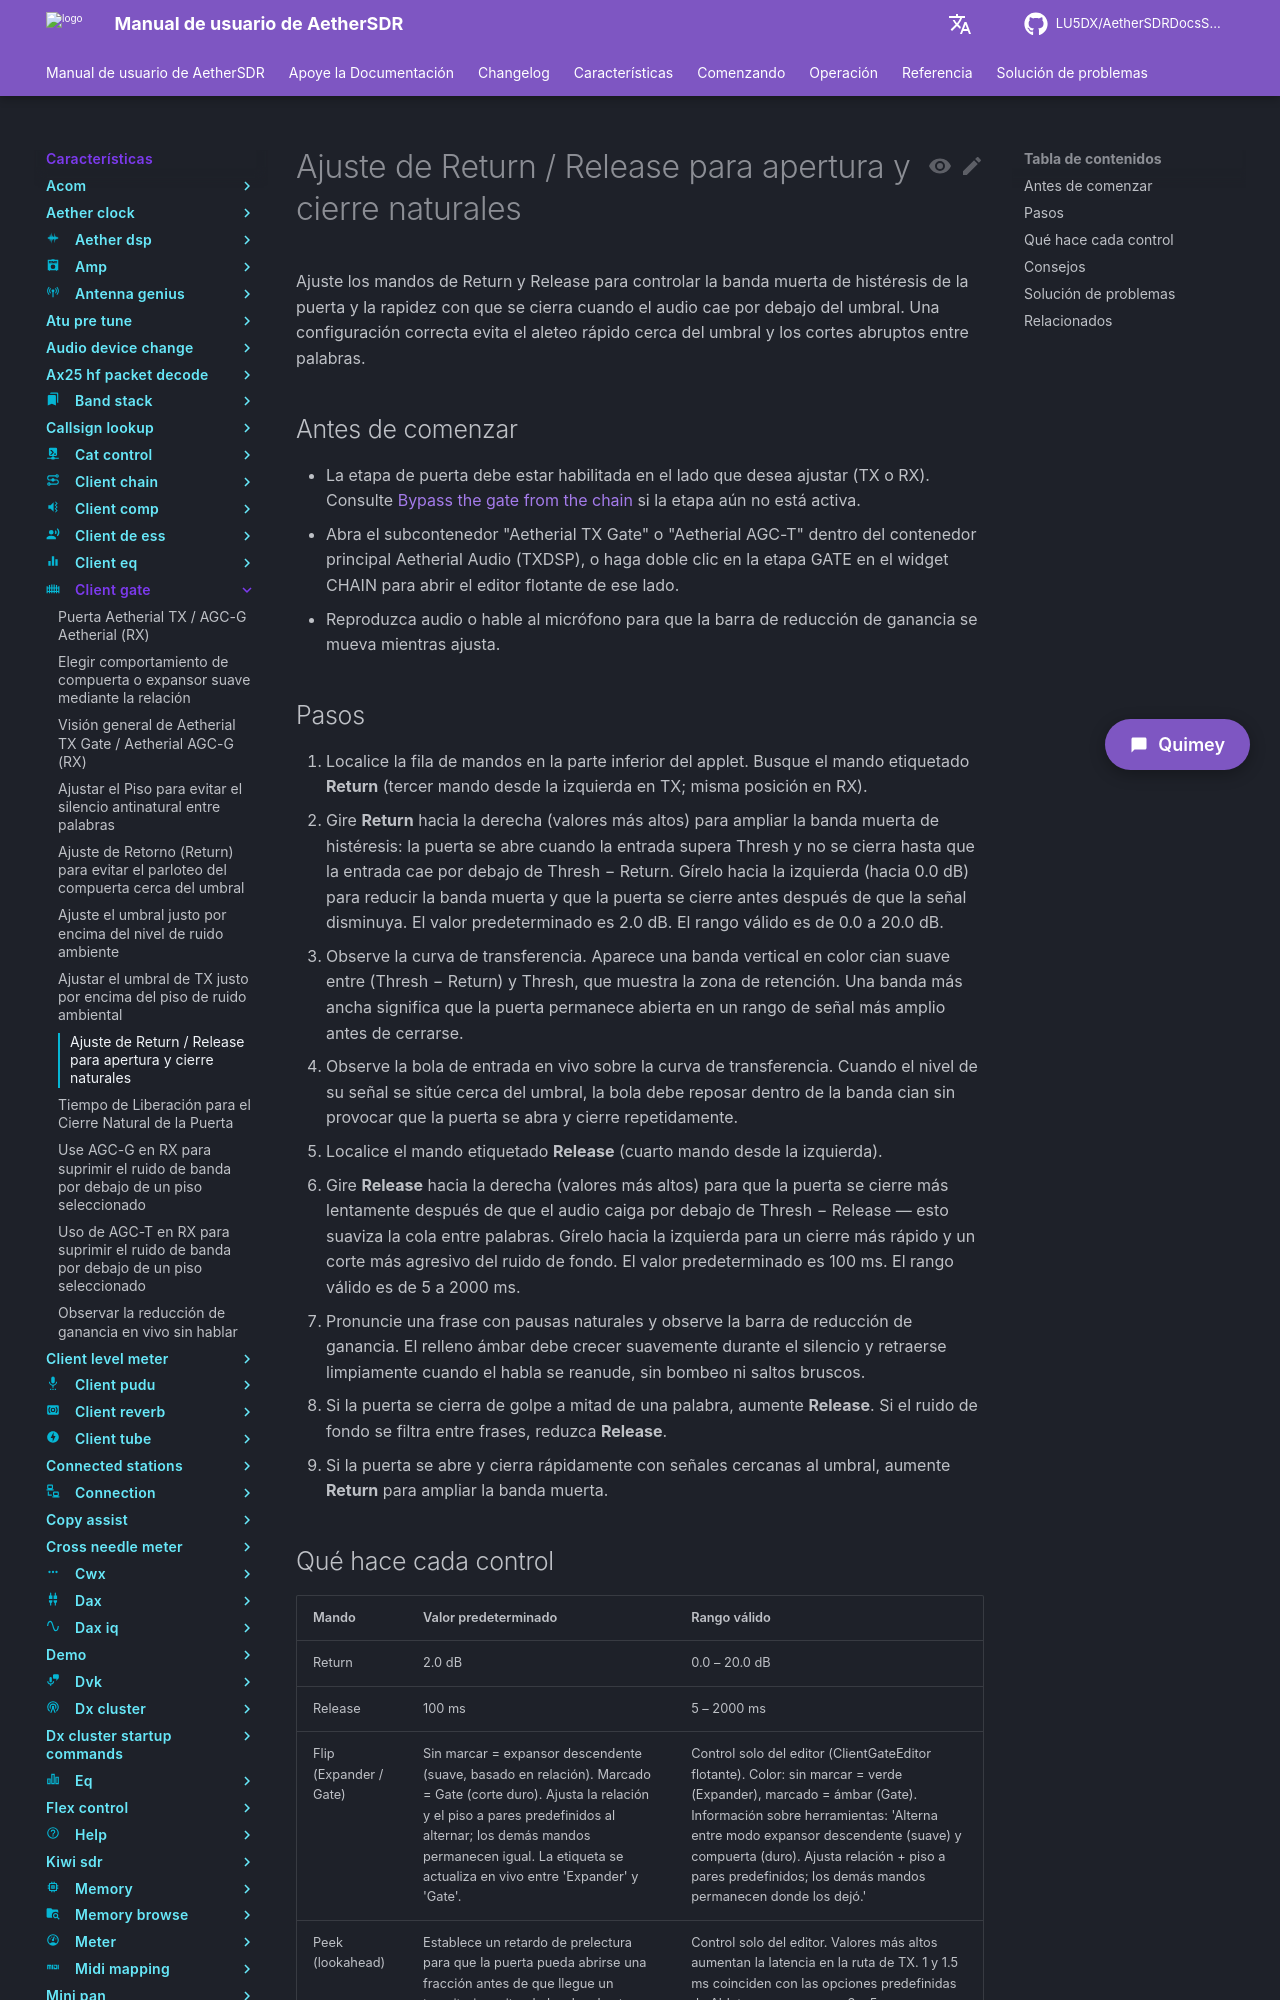

repository: LU5DX/AetherSDRDocsSpanish · page: 26.8.4/features/client-gate/tune-attack-release-for-natural-open-close/index.html · generator: mkdocs

# Ajuste de Return / Release para apertura y cierre naturales

Ajuste los mandos de Return y Release para controlar la banda muerta de histéresis de la puerta y la rapidez con que se cierra cuando el audio cae por debajo del umbral. Una configuración correcta evita el aleteo rápido cerca del umbral y los cortes abruptos entre palabras.

## Antes de comenzar

- La etapa de puerta debe estar habilitada en el lado que desea ajustar (TX o RX). Consulte [Bypass the gate from the chain](bypass-the-gate-from-the-chain.md) si la etapa aún no está activa.
- Abra el subcontenedor "Aetherial TX Gate" o "Aetherial AGC-T" dentro del contenedor principal Aetherial Audio (TXDSP), o haga doble clic en la etapa GATE en el widget CHAIN para abrir el editor flotante de ese lado.
- Reproduzca audio o hable al micrófono para que la barra de reducción de ganancia se mueva mientras ajusta.

## Pasos

1. Localice la fila de mandos en la parte inferior del applet. Busque el mando etiquetado **Return** (tercer mando desde la izquierda en TX; misma posición en RX).
2. Gire **Return** hacia la derecha (valores más altos) para ampliar la banda muerta de histéresis: la puerta se abre cuando la entrada supera Thresh y no se cierra hasta que la entrada cae por debajo de Thresh − Return. Gírelo hacia la izquierda (hacia 0.0 dB) para reducir la banda muerta y que la puerta se cierre antes después de que la señal disminuya. El valor predeterminado es 2.0 dB. El rango válido es de 0.0 a 20.0 dB.
3. Observe la curva de transferencia. Aparece una banda vertical en color cian suave entre (Thresh − Return) y Thresh, que muestra la zona de retención. Una banda más ancha significa que la puerta permanece abierta en un rango de señal más amplio antes de cerrarse.
4. Observe la bola de entrada en vivo sobre la curva de transferencia. Cuando el nivel de su señal se sitúe cerca del umbral, la bola debe reposar dentro de la banda cian sin provocar que la puerta se abra y cierre repetidamente.
5. Localice el mando etiquetado **Release** (cuarto mando desde la izquierda).
6. Gire **Release** hacia la derecha (valores más altos) para que la puerta se cierre más lentamente después de que el audio caiga por debajo de Thresh − Release — esto suaviza la cola entre palabras. Gírelo hacia la izquierda para un cierre más rápido y un corte más agresivo del ruido de fondo. El valor predeterminado es 100 ms. El rango válido es de 5 a 2000 ms.
7. Pronuncie una frase con pausas naturales y observe la barra de reducción de ganancia. El relleno ámbar debe crecer suavemente durante el silencio y retraerse limpiamente cuando el habla se reanude, sin bombeo ni saltos bruscos.
8. Si la puerta se cierra de golpe a mitad de una palabra, aumente **Release**. Si el ruido de fondo se filtra entre frases, reduzca **Release**.
9. Si la puerta se abre y cierra rápidamente con señales cercanas al umbral, aumente **Return** para ampliar la banda muerta.
